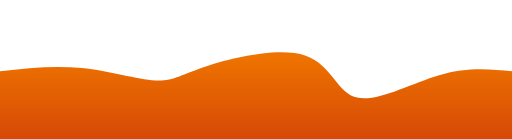
t = 0.00 s
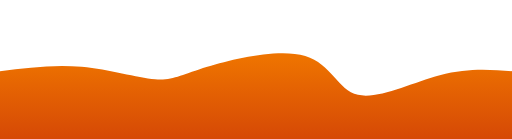
t = 1.67 s
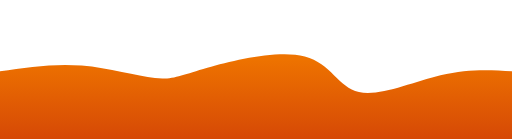
t = 3.33 s
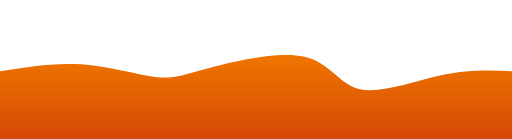
t = 5.00 s
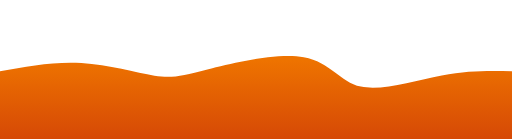
t = 6.67 s
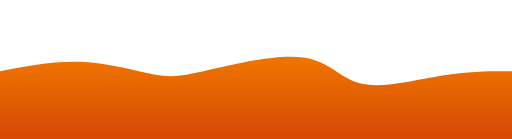
t = 8.33 s

The animated SVG that drew these frames (rendered in a browser with its animation timeline set to each time). Animation: 1 CSS @keyframes rule; frames cover the first 8.33 s, repeats indefinitely.

<svg width="100%" height="100%" id="svg" viewBox="0 0 1440 390" xmlns="http://www.w3.org/2000/svg" class="transition duration-300 ease-in-out delay-150"><style>
          .path-0{
            animation:pathAnim-0 120s;
            animation-timing-function: linear;
            animation-iteration-count: infinite;
          }
          @keyframes pathAnim-0{
            0%{
              d: path("M 0,400 C 0,400 0,200 0,200 C 76.14977670903471,191.51563036757128 152.29955341806942,183.03126073514255 230,191 C 307.7004465819306,198.96873926485745 386.9515630367571,223.390587427001 437,226 C 487.0484369632429,228.609412572999 507.89419443490215,209.4063895568533 583,185 C 658.1058055650979,160.5936104431467 787.4716592236346,130.9838543455857 860,156 C 932.5283407763654,181.0161456544143 948.2191686705596,260.6581930608039 1004,274 C 1059.7808313294404,287.3418069391961 1155.6516660941259,234.38337341119887 1235,211 C 1314.3483339058741,187.61662658880113 1377.174166952937,193.80831329440056 1440,200 C 1440,200 1440,400 1440,400 Z");
            }
            25%{
              d: path("M 0,400 C 0,400 0,200 0,200 C 76.13947097217451,167.62624527653728 152.27894194434901,135.25249055307455 226,128 C 299.721058055651,120.74750944692546 371.0237031947784,138.6162830642391 425,165 C 478.9762968052216,191.3837169357609 515.6262452765374,226.28237718996908 584,229 C 652.3737547234626,231.71762281003092 752.4713156990725,202.25420817588457 835,175 C 917.5286843009275,147.74579182411543 982.4884919271728,122.7007901064926 1054,135 C 1125.5115080728272,147.2992098935074 1203.5747165922364,196.94263139814498 1269,214 C 1334.4252834077636,231.05736860185502 1387.2126417038817,215.52868430092752 1440,200 C 1440,200 1440,400 1440,400 Z");
            }
            50%{
              d: path("M 0,400 C 0,400 0,200 0,200 C 84.58536585365854,174.9776709034696 169.1707317073171,149.9553418069392 236,159 C 302.8292682926829,168.0446581930608 351.90243902439016,211.1563036757128 418,225 C 484.09756097560984,238.8436963242872 567.219512195122,223.41944349020955 642,229 C 716.780487804878,234.58055650979045 783.2195121951219,261.165922363449 846,269 C 908.7804878048781,276.834077636551 967.9024390243903,265.91686705599443 1023,234 C 1078.0975609756097,202.08313294400554 1129.1707317073171,149.166609412573 1198,140 C 1266.8292682926829,130.833390587427 1353.4146341463415,165.4166952937135 1440,200 C 1440,200 1440,400 1440,400 Z");
            }
            75%{
              d: path("M 0,400 C 0,400 0,200 0,200 C 84.65338371693574,193.61593953967707 169.30676743387147,187.23187907935417 237,178 C 304.69323256612853,168.76812092064583 355.42631398144965,156.6884232222604 404,169 C 452.57368601855035,181.3115767777396 498.98797664032986,218.01442803160424 578,214 C 657.0120233596701,209.98557196839576 768.6217794572312,165.25386465132257 854,179 C 939.3782205427688,192.74613534867743 998.5249055307454,264.9701133631055 1063,258 C 1127.4750944692546,251.02988663689453 1197.278598419787,164.86568189625558 1261,142 C 1324.721401580213,119.13431810374442 1382.3607007901064,159.5671590518722 1440,200 C 1440,200 1440,400 1440,400 Z");
            }
            100%{
              d: path("M 0,400 C 0,400 0,200 0,200 C 76.14977670903471,191.51563036757128 152.29955341806942,183.03126073514255 230,191 C 307.7004465819306,198.96873926485745 386.9515630367571,223.390587427001 437,226 C 487.0484369632429,228.609412572999 507.89419443490215,209.4063895568533 583,185 C 658.1058055650979,160.5936104431467 787.4716592236346,130.9838543455857 860,156 C 932.5283407763654,181.0161456544143 948.2191686705596,260.6581930608039 1004,274 C 1059.7808313294404,287.3418069391961 1155.6516660941259,234.38337341119887 1235,211 C 1314.3483339058741,187.61662658880113 1377.174166952937,193.80831329440056 1440,200 C 1440,200 1440,400 1440,400 Z");
            }
          }</style><defs><linearGradient id="gradient" x1="50%" y1="0%" x2="50%" y2="100%"><stop offset="5%" stop-color="#ee7300"></stop><stop offset="95%" stop-color="#d64906"></stop></linearGradient></defs><path d="M 0,400 C 0,400 0,200 0,200 C 76.14977670903471,191.51563036757128 152.29955341806942,183.03126073514255 230,191 C 307.7004465819306,198.96873926485745 386.9515630367571,223.390587427001 437,226 C 487.0484369632429,228.609412572999 507.89419443490215,209.4063895568533 583,185 C 658.1058055650979,160.5936104431467 787.4716592236346,130.9838543455857 860,156 C 932.5283407763654,181.0161456544143 948.2191686705596,260.6581930608039 1004,274 C 1059.7808313294404,287.3418069391961 1155.6516660941259,234.38337341119887 1235,211 C 1314.3483339058741,187.61662658880113 1377.174166952937,193.80831329440056 1440,200 C 1440,200 1440,400 1440,400 Z" stroke="none" stroke-width="0" fill="url(#gradient)" fill-opacity="1" class="transition-all duration-300 ease-in-out delay-150 path-0"></path></svg>
